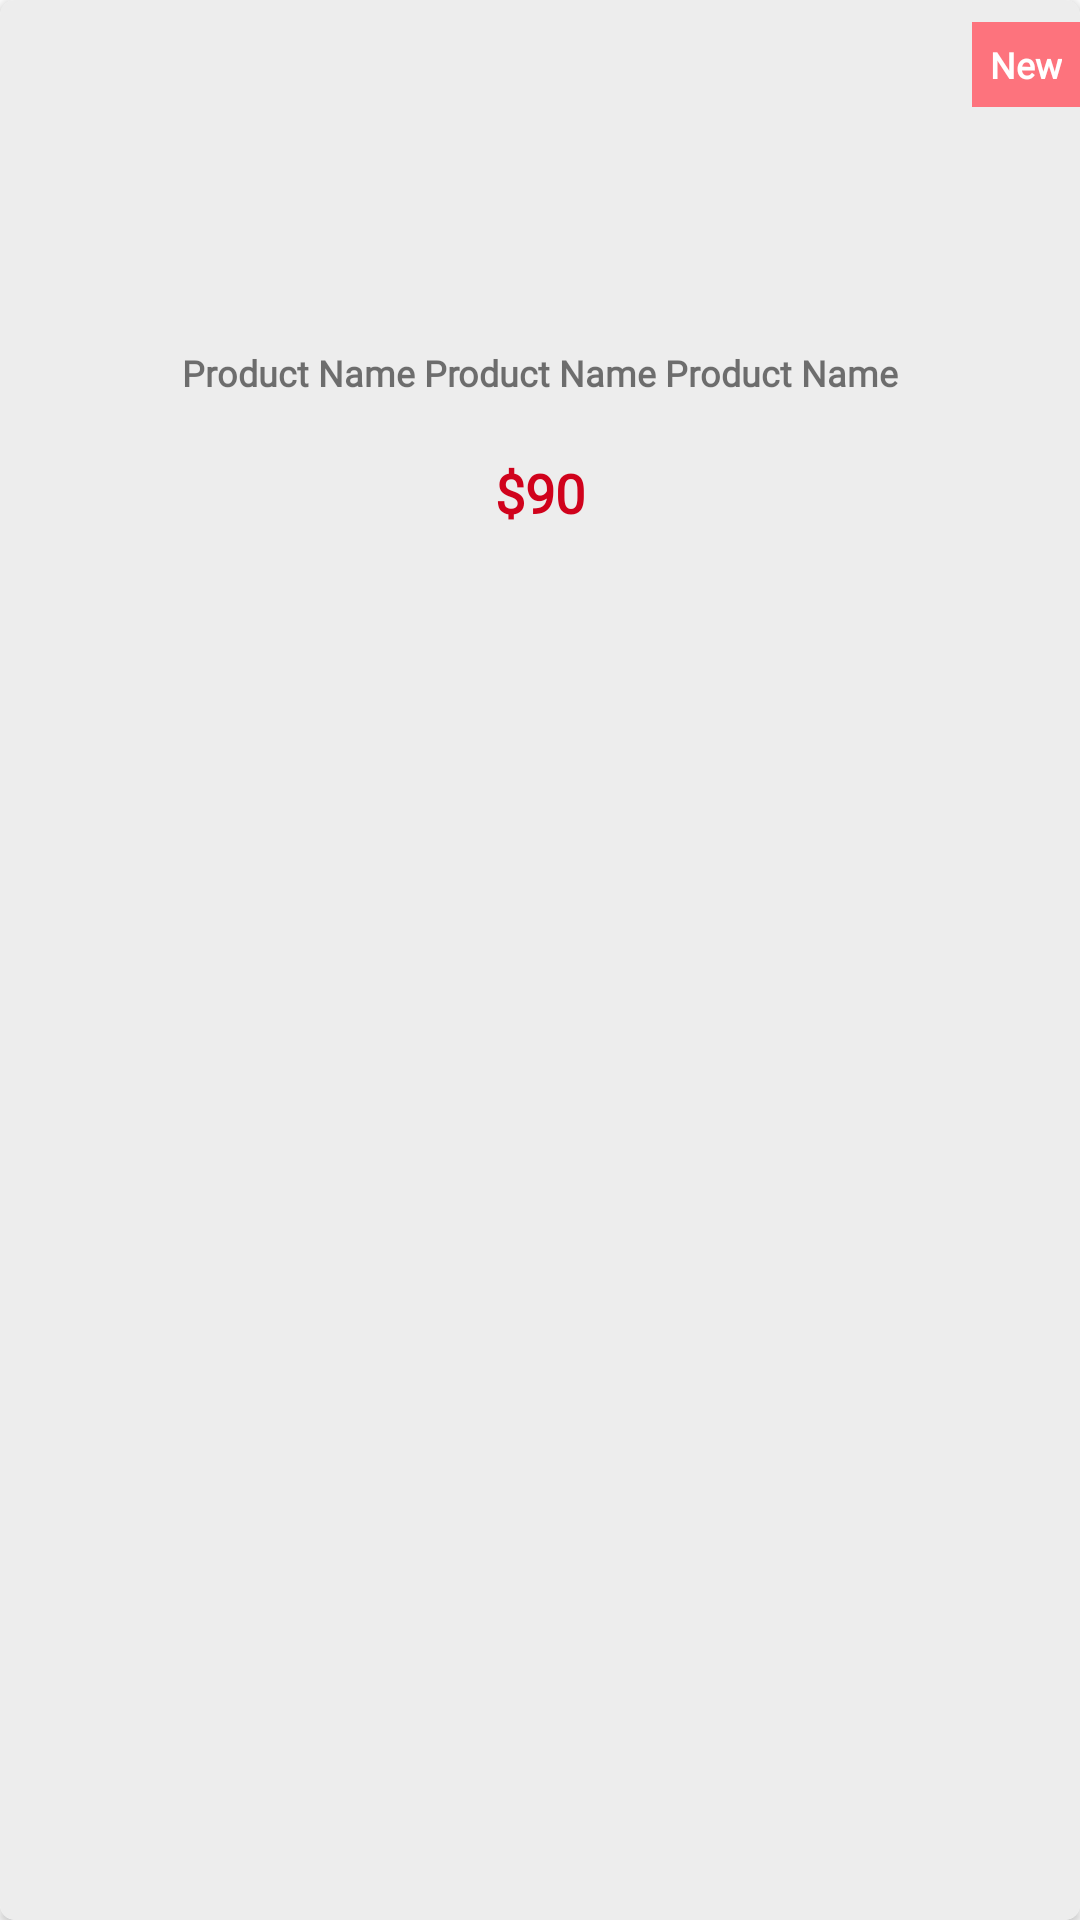

Android layout source for this screen:
<!-- AndroidManifest.xml: application theme Theme.Team_project -->
<!-- res/layout/populate_item.xml -->
<?xml version="1.0" encoding="utf-8"?>
<androidx.cardview.widget.CardView xmlns:android="http://schemas.android.com/apk/res/android"
    xmlns:app="http://schemas.android.com/apk/res-auto"
    xmlns:tools="http://schemas.android.com/tools"
    android:layout_width="150dp"
    android:layout_height="wrap_content"
    android:layout_margin="5dp"
    android:padding="5dp"
    app:cardCornerRadius="5dp">

    <androidx.constraintlayout.widget.ConstraintLayout
        android:layout_width="match_parent"
        android:layout_height="match_parent"
        android:background="#EDEDED">

        <ImageView
            android:id="@+id/new_img"
            android:layout_width="0dp"
            android:layout_height="100dp"
            android:adjustViewBounds="true"
            android:scaleType="centerCrop"
            android:src="@drawable/milk"
            app:layout_constraintEnd_toEndOf="parent"
            app:layout_constraintStart_toStartOf="parent"
            app:layout_constraintTop_toTopOf="parent" />

        <TextView
            android:id="@+id/textView2"
            android:layout_width="wrap_content"
            android:layout_height="wrap_content"
            android:background="#FD737D"
            android:fontFamily="@font/amethysta"
            android:padding="6dp"
            android:text="New"
            android:textColor="@color/white"
            android:textSize="12sp"
            android:textStyle="bold"
            app:layout_constraintBottom_toBottomOf="@+id/new_img"
            app:layout_constraintEnd_toEndOf="parent"
            app:layout_constraintTop_toTopOf="parent"

            app:layout_constraintVertical_bias="0.1" />

        <TextView
            android:id="@+id/new_product_name"
            android:layout_width="wrap_content"
            android:layout_height="36dp"
            android:layout_marginTop="16dp"
            android:ellipsize="end"
            android:fontFamily="@font/amethysta"
            android:maxLines="2"
            android:paddingLeft="8dp"
            android:paddingRight="8dp"
            android:text="Product Name Product Name Product Name"
            android:textSize="12sp"
            android:textStyle="bold"
            app:layout_constraintEnd_toEndOf="parent"
            app:layout_constraintStart_toStartOf="parent"
            app:layout_constraintTop_toBottomOf="@+id/new_img" />

        <androidx.constraintlayout.widget.ConstraintLayout
            android:id="@+id/constraintLayout"
            android:layout_width="wrap_content"
            android:layout_height="wrap_content"
            app:layout_constraintEnd_toEndOf="@+id/new_product_name"
            app:layout_constraintStart_toStartOf="@+id/new_product_name"
            app:layout_constraintTop_toBottomOf="@+id/new_product_name">

            <TextView
                android:id="@+id/dollar"
                android:layout_width="match_parent"
                android:layout_height="wrap_content"
                android:fontFamily="@font/amethysta"
                android:paddingBottom="8dp"
                android:text="$"
                android:textColor="#d0021c"
                android:textSize="18sp"
                android:textStyle="bold"
                app:layout_constraintBottom_toBottomOf="parent"
                app:layout_constraintEnd_toEndOf="parent"
                app:layout_constraintHorizontal_bias="0"
                app:layout_constraintStart_toStartOf="parent" />

            <TextView
                android:id="@+id/new_price"
                android:layout_width="match_parent"
                android:layout_height="wrap_content"
                android:fontFamily="@font/amethysta"
                android:paddingBottom="8dp"
                android:text="90"
                android:textColor="#d0021c"
                android:textSize="18sp"
                android:textStyle="bold"
                app:layout_constraintBottom_toBottomOf="@+id/dollar"
                app:layout_constraintStart_toEndOf="@+id/dollar"
                app:layout_constraintTop_toTopOf="@+id/dollar" />


        </androidx.constraintlayout.widget.ConstraintLayout>

    </androidx.constraintlayout.widget.ConstraintLayout>

</androidx.cardview.widget.CardView>
<!-- resources referenced by this layout -->
<resources>
  <color name="white">#FFFFFFFF</color>
  <style name="Theme.Team_project" parent="Theme.MaterialComponents.DayNight.NoActionBar">
          
          <item name="colorPrimary">@color/textHeading</item>
          <item name="colorPrimaryVariant">@color/purple_700</item>
          <item name="colorOnPrimary">@color/white</item>
          
          <item name="colorSecondary">@color/teal_200</item>
          <item name="colorSecondaryVariant">@color/teal_700</item>
          <item name="colorOnSecondary">@color/black</item>
          
          <item name="android:statusBarColor">?attr/colorPrimaryVariant</item>
          
      </style>
  <color name="textHeading">#008eff</color>
  <color name="purple_700">#FF3700B3</color>
  <color name="teal_200">#FF03DAC5</color>
  <color name="teal_700">#FF018786</color>
  <color name="black">#FF000000</color>
</resources>
